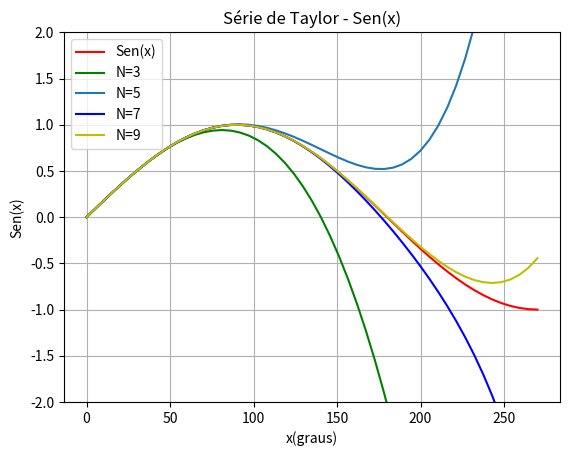

The script that saved this image:
""" 
[redacted]
08/04/2024

Calcula uma aproximação para a função sen(x) para x = pi/6 e 3pi/4 usando a série de taylor com 
n = 3, 5 e 7.

"""

import numpy as np
from math import factorial
import matplotlib.pyplot as plt

def taylor_seno(x:float,N:int):
    """
    Calcula a função seno usando a serie de taylor

    Args:
        x (float): angulo em radiano 
        N (int): termo máximo da série

    Returns:
        float:senx
    """
    senx = [((-1) ** n) * (x **(2 * n + 1)) / factorial(2 * n + 1)\
        for n in range(0,(N//2)+1)]
        
    return sum(senx)



# Para x = pi/6 e 3pi/4.
Ns = [3,5,7]
xs = [np.pi/6, 3*np.pi/4]
xstr = ["pi/6","3pi/4"]        # Texto para ser exibido.

i = 0                          # index da lista do texto a ser exibido.
for x in xs:
    for N in Ns:

        # Aproximação usando a série de Taylor.
        sin_aprox = taylor_seno(x,N)
        print(f"{N = }  x = {xstr[i]} \nValor aproximado do seno({xstr[i]}) é: {sin_aprox}")

        # Diferença entre a aproximação e o valor obtido com np.sin(x).
        print(f"Diferença entre a aproximação e np.sin({xstr[i]}) = {abs(np.sin(x) - sin_aprox)} ")

        # Proximo termo da série.
        prox_termo = taylor_seno(x,N+2) - taylor_seno(x,N)
        print(f"Valor do próximo termo da série : {prox_termo} \n ")

    i += 1



# Valores de x para plotar o gráfico

x = np.linspace(0, 3*np.pi/2, 51)

# Gráfico np.sin(x)
plt.plot(x, np.sin(x),"r")

# Gráfico N=3
N=3
y3 = taylor_seno(x,N)
plt.plot(x,y3,"g")

# Gráfico N=5
N=5
y5 = taylor_seno(x,N)
plt.plot(x,y5)

# Gráfico N=7
N=7
y7 = taylor_seno(x,N)
plt.plot(x,y7,"b")


# Gráfico N=9
N=9
y9 = taylor_seno(x,N)
plt.plot(x,y9,"y")


# Formatação do gráfico
plt.ylim(top = 2, bottom = -2)
plt.xticks(np.linspace(0, 25*np.pi/18, 6),['0','50','100','150','200','250'])
plt.title("Série de Taylor - Sen(x)")
plt.xlabel("x(graus)")
plt.ylabel("Sen(x)")
plt.legend(["Sen(x)","N=3" , "N=5", "N=7","N=9"])
plt.grid(True)

plt.savefig("seno.png")
plt.show()


